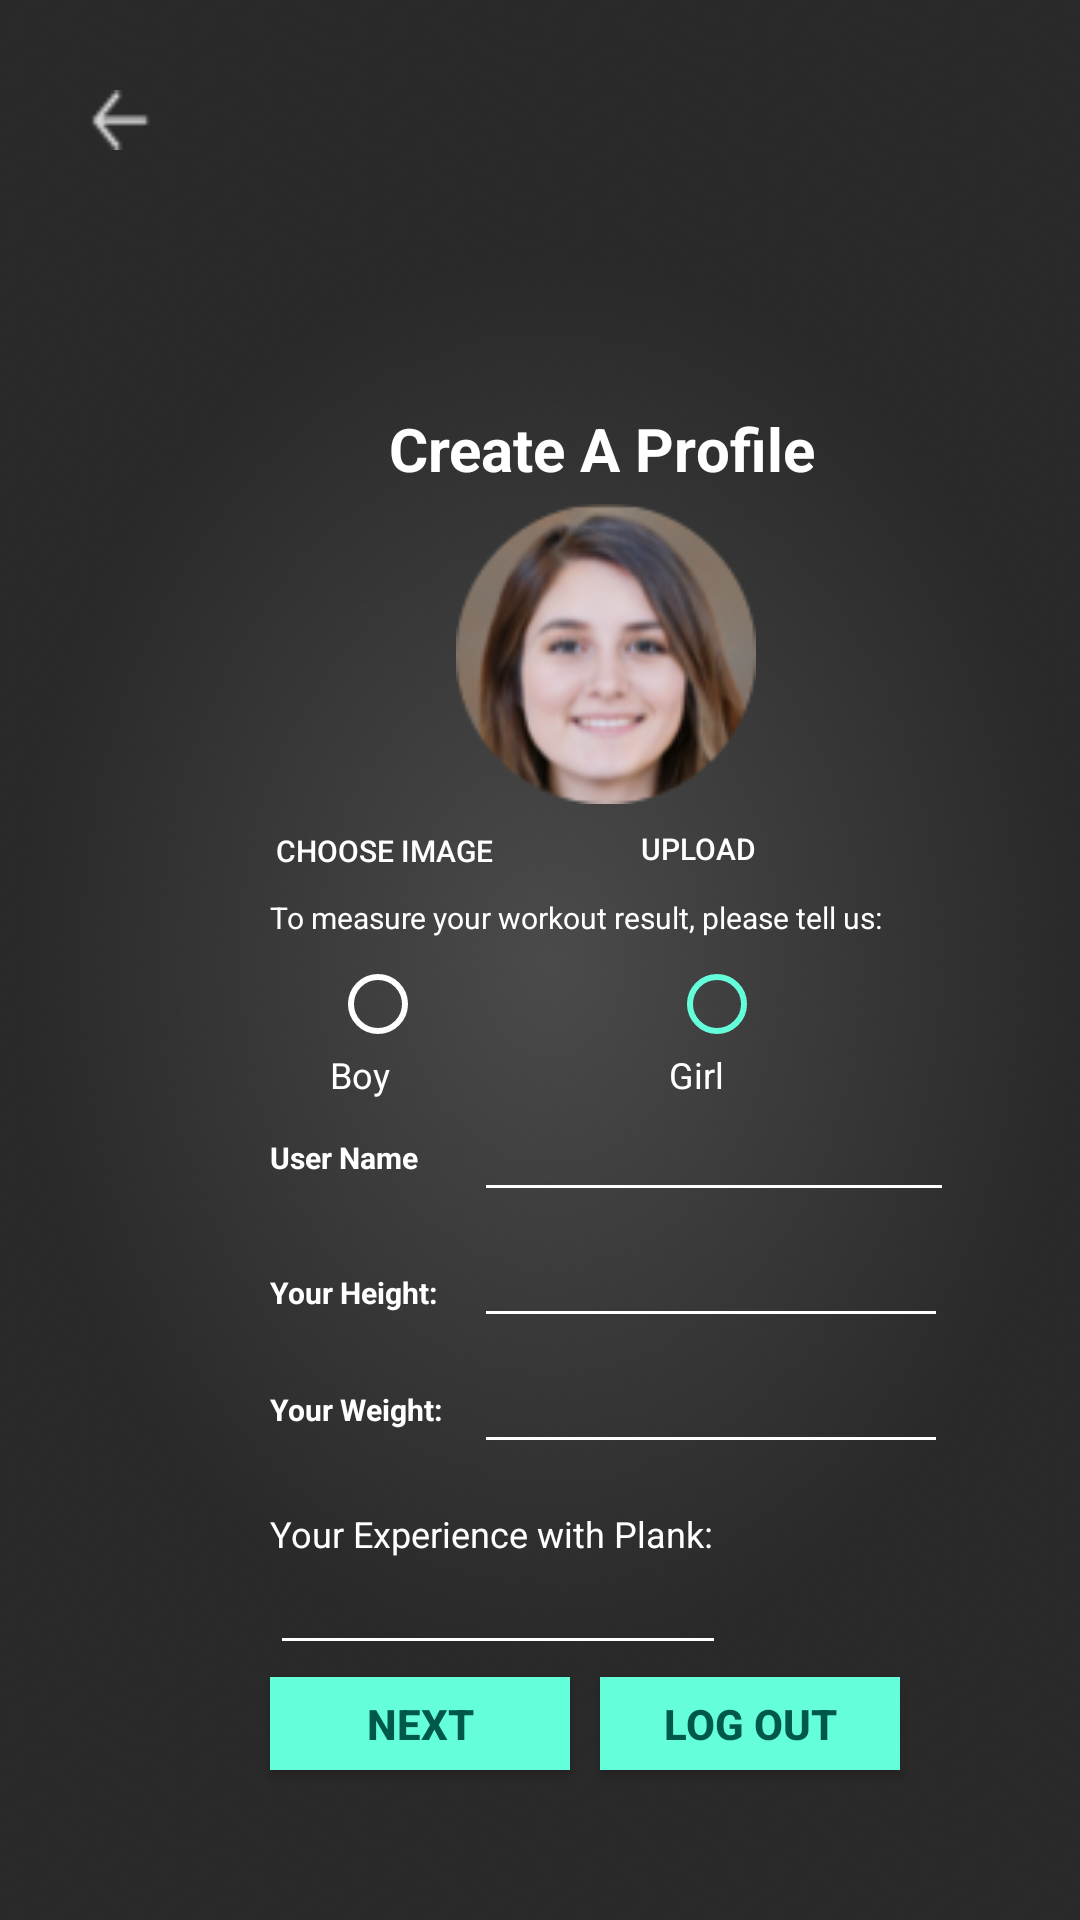

The Android layout XML behind this screen, and the referenced resources:
<!-- AndroidManifest.xml: application theme AppTheme -->
<!-- res/layout/fill_info.xml -->
<?xml version="1.0" encoding="utf-8"?>
<android.support.constraint.ConstraintLayout xmlns:android="http://schemas.android.com/apk/res/android"
    xmlns:app="http://schemas.android.com/apk/res-auto"
    xmlns:tools="http://schemas.android.com/tools"
    android:id="@+id/container"
    android:layout_width="match_parent"
    android:layout_height="match_parent"
    android:background="@drawable/background"
    tools:context=".MainActivity">

    <Button
        android:id="@+id/next"
        android:layout_width="100dp"
        android:layout_height="31dp"
        android:layout_marginStart="90dp"
        android:layout_marginBottom="50dp"
        android:background="@color/colorGreen"
        android:text="@string/next"
        android:textColor="@color/colorPrimaryDark"
        android:textStyle="bold"
        app:layout_constraintBottom_toBottomOf="parent"
        app:layout_constraintStart_toStartOf="parent" />

    <Button
        android:id="@+id/log_out"
        android:layout_width="100dp"
        android:layout_height="31dp"
        android:layout_marginStart="10dp"
        android:layout_marginBottom="50dp"
        android:background="@color/colorGreen"
        android:text="@string/logOut"
        android:textColor="@color/colorPrimaryDark"
        android:textStyle="bold"
        app:layout_constraintBottom_toBottomOf="parent"
        app:layout_constraintStart_toEndOf="@+id/next" />

    <TextView
        android:id="@+id/createAProfile"
        android:layout_width="185dp"
        android:layout_height="32dp"
        android:layout_marginStart="118dp"
        android:text="@string/create_a_profile"
        android:textColor="@android:color/white"
        android:textSize="20sp"
        android:textStyle="bold"
        app:layout_constraintBottom_toTopOf="@+id/imageView2"
        app:layout_constraintStart_toStartOf="parent"
        tools:ignore="MissingConstraints" />

    <TextView
        android:id="@+id/yourHeight"
        android:layout_width="64dp"
        android:layout_height="25dp"
        android:layout_marginStart="90dp"
        android:layout_marginEnd="8dp"
        android:layout_marginBottom="5dp"
        android:text="@string/your_height"
        android:textColor="@android:color/white"
        android:textSize="10sp"
        android:textStyle="bold"
        app:layout_constraintBottom_toTopOf="@+id/inputWeight"
        app:layout_constraintEnd_toStartOf="@+id/inputHeight"
        app:layout_constraintHorizontal_bias="0.0"
        app:layout_constraintHorizontal_chainStyle="spread_inside"
        app:layout_constraintStart_toStartOf="parent" />

    <TextView
        android:id="@+id/yourHeight2"
        android:layout_width="64dp"
        android:layout_height="25dp"
        android:layout_marginStart="90dp"
        android:layout_marginBottom="8dp"
        android:text="@string/userName"
        android:textColor="@android:color/white"
        android:textSize="10sp"
        android:textStyle="bold"
        app:layout_constraintBottom_toTopOf="@+id/inputHeight"
        app:layout_constraintStart_toStartOf="parent" />

    <TextView
        android:id="@+id/yourWeight"
        android:layout_width="64dp"
        android:layout_height="25dp"
        android:layout_marginStart="90dp"
        android:layout_marginBottom="15dp"
        android:text="@string/your_weight"
        android:textColor="@android:color/white"
        android:textSize="10sp"
        android:textStyle="bold"
        app:layout_constraintBottom_toTopOf="@+id/textView24"
        app:layout_constraintStart_toStartOf="parent" />

    <TextView
        android:id="@+id/textView24"
        android:layout_width="200dp"
        android:layout_height="17dp"
        android:layout_marginStart="90dp"
        android:layout_marginBottom="1dp"
        android:text="@string/your_experience_with_plank"
        android:textColor="@android:color/white"
        android:textSize="12sp"
        app:layout_constraintBottom_toTopOf="@+id/experienceWithPlank"
        app:layout_constraintStart_toStartOf="parent" />

    <TextView
        android:id="@+id/Boy"
        android:layout_width="53dp"
        android:layout_height="20dp"
        android:layout_marginStart="110dp"
        android:text="@string/boy"
        android:textColor="@android:color/white"
        android:textSize="12sp"
        app:layout_constraintBottom_toTopOf="@+id/inputName"
        app:layout_constraintStart_toStartOf="parent" />

    <TextView
        android:id="@+id/Girl"
        android:layout_width="67dp"
        android:layout_height="20dp"
        android:layout_marginStart="80dp"
        android:text="@string/girl"
        android:textColor="@android:color/white"
        android:textSize="12sp"
        app:layout_constraintBottom_toTopOf="@+id/inputName"
        app:layout_constraintStart_toEndOf="@+id/Male" />

    <TextView
        android:id="@+id/text"
        android:layout_width="225dp"
        android:layout_height="25dp"
        android:layout_marginStart="90dp"
        android:text="@string/to_measure_your_workout"
        android:textColor="@android:color/white"
        android:textSize="10sp"
        app:layout_constraintBottom_toTopOf="@+id/Male"
        app:layout_constraintStart_toStartOf="parent" />

    <ImageView
        android:id="@+id/imageView2"
        android:layout_width="100dp"
        android:layout_height="100dp"
        android:layout_marginStart="152dp"
        android:layout_marginBottom="8dp"
        app:layout_constraintBottom_toTopOf="@+id/btnUpload"
        app:layout_constraintStart_toStartOf="parent"
        app:srcCompat="@drawable/user_profile" />

    <RadioButton
        android:id="@+id/Male"
        android:layout_width="33dp"
        android:layout_height="21dp"
        android:layout_marginStart="110dp"
        android:layout_marginBottom="5dp"
        android:buttonTint="@android:color/white"
        app:layout_constraintBottom_toTopOf="@+id/Girl"
        app:layout_constraintStart_toStartOf="parent" />

    <RadioButton
        android:id="@+id/Female"
        android:layout_width="33dp"
        android:layout_height="21dp"
        android:layout_marginStart="80dp"
        android:layout_marginBottom="5dp"
        android:buttonTint="@color/colorGreen"
        app:layout_constraintBottom_toTopOf="@+id/Girl"
        app:layout_constraintStart_toEndOf="@+id/Male"
        tools:ignore="MissingConstraints" />

    <EditText
        android:id="@+id/inputHeight"
        android:layout_width="158dp"
        android:layout_height="34dp"
        android:layout_marginStart="4dp"
        android:layout_marginBottom="8dp"
        android:backgroundTint="@android:color/white"
        android:ems="10"
        android:textSize="8dp"
        android:textColor="@android:color/white"
        android:inputType="textPersonName"
        app:layout_constraintBottom_toTopOf="@+id/inputWeight"
        app:layout_constraintStart_toEndOf="@+id/yourHeight" />

    <EditText
        android:id="@+id/inputName"
        android:layout_width="160dp"
        android:layout_height="34dp"
        android:layout_marginStart="4dp"
        android:layout_marginBottom="8dp"
        android:backgroundTint="@android:color/white"
        android:ems="10"
        android:inputType="textPersonName"
        android:textColor="@android:color/white"
        android:textSize="8dp"
        app:layout_constraintBottom_toTopOf="@+id/inputHeight"
        app:layout_constraintStart_toEndOf="@+id/yourHeight2" />

    <EditText
        android:id="@+id/inputWeight"
        android:layout_width="158dp"
        android:layout_height="34dp"

        android:layout_marginStart="4dp"
        android:layout_marginBottom="15dp"
        android:backgroundTint="@android:color/white"
        android:textSize="8dp"
        android:ems="10"
        android:textColor="@android:color/white"
        android:inputType="textPersonName"
        app:layout_constraintBottom_toTopOf="@+id/textView24"
        app:layout_constraintStart_toEndOf="@+id/yourWeight" />

    <EditText
        android:id="@+id/experienceWithPlank"
        android:layout_width="152dp"
        android:layout_height="34dp"
        android:layout_marginStart="90dp"
        android:layout_marginBottom="4dp"
        android:backgroundTint="@android:color/white"
        android:ems="10"
        android:inputType="textPersonName"
        android:textColor="@android:color/white"
        android:textSize="8dp"
        app:layout_constraintBottom_toTopOf="@+id/next"
        app:layout_constraintStart_toStartOf="parent" />

    <View
        android:id="@+id/imageView3"
        android:layout_width="20dp"
        android:layout_height="20dp"
        android:layout_marginStart="30dp"
        android:layout_marginTop="30dp"
        android:background="@drawable/back"
        app:layout_constraintStart_toStartOf="parent"
        app:layout_constraintTop_toTopOf="parent" />



    <Button
        android:id="@+id/btnChoose"
        android:layout_width="80dp"
        android:layout_height="15dp"
        android:layout_marginStart="88dp"
        android:layout_marginBottom="8dp"
        android:background="@android:color/transparent"
        android:text="@string/chooseImage"
        android:textColor="@android:color/white"
        android:textSize="10dp"
        app:layout_constraintBottom_toTopOf="@+id/text"
        app:layout_constraintStart_toStartOf="parent" />

    <Button
        android:id="@+id/btnUpload"
        android:layout_width="80dp"
        android:layout_height="15dp"
        android:layout_marginEnd="92dp"
        android:layout_marginBottom="8dp"
        android:background="@android:color/transparent"
        android:text="@string/uploadImage"

        android:textColor="@android:color/white"
        android:textSize="10dp"
        app:layout_constraintBottom_toTopOf="@+id/text"
        app:layout_constraintEnd_toEndOf="parent" />


</android.support.constraint.ConstraintLayout>
<!-- resources referenced by this layout -->
<resources>
  <color name="colorGreen">#64FFDA</color>
  <color name="colorPrimaryDark">#00574B</color>
  <!-- drawable back: png bitmap (drawable, 418 bytes) -->
  <!-- drawable background: png bitmap (drawable, 82783 bytes) -->
  <!-- drawable user_profile: png bitmap (drawable, 17904 bytes) -->
  <string name="boy">Boy</string>
  <string name="chooseImage">Choose Image</string>
  <string name="create_a_profile">\t Create A Profile</string>
  <string name="girl">Girl</string>
  <string name="logOut">Log Out</string>
  <string name="next">Next</string>
  <string name="to_measure_your_workout">To measure your workout result, please tell us: </string>
  <string name="uploadImage">\t Upload Image</string>
  <string name="userName">User Name</string>
  <string name="your_experience_with_plank">Your Experience with Plank:</string>
  <string name="your_height">Your Height:</string>
  <string name="your_weight">Your Weight:</string>
  <style name="AppTheme" parent="Theme.AppCompat.Light.DarkActionBar">
          
          <item name="colorPrimary">@color/colorPrimary</item>
          <item name="colorPrimaryDark">@color/colorPrimaryDark</item>
          <item name="colorAccent">@color/colorAccent</item>
      </style>
  <color name="colorPrimary">#D6D6D6</color>
  <color name="colorAccent">#D81B60</color>
</resources>
